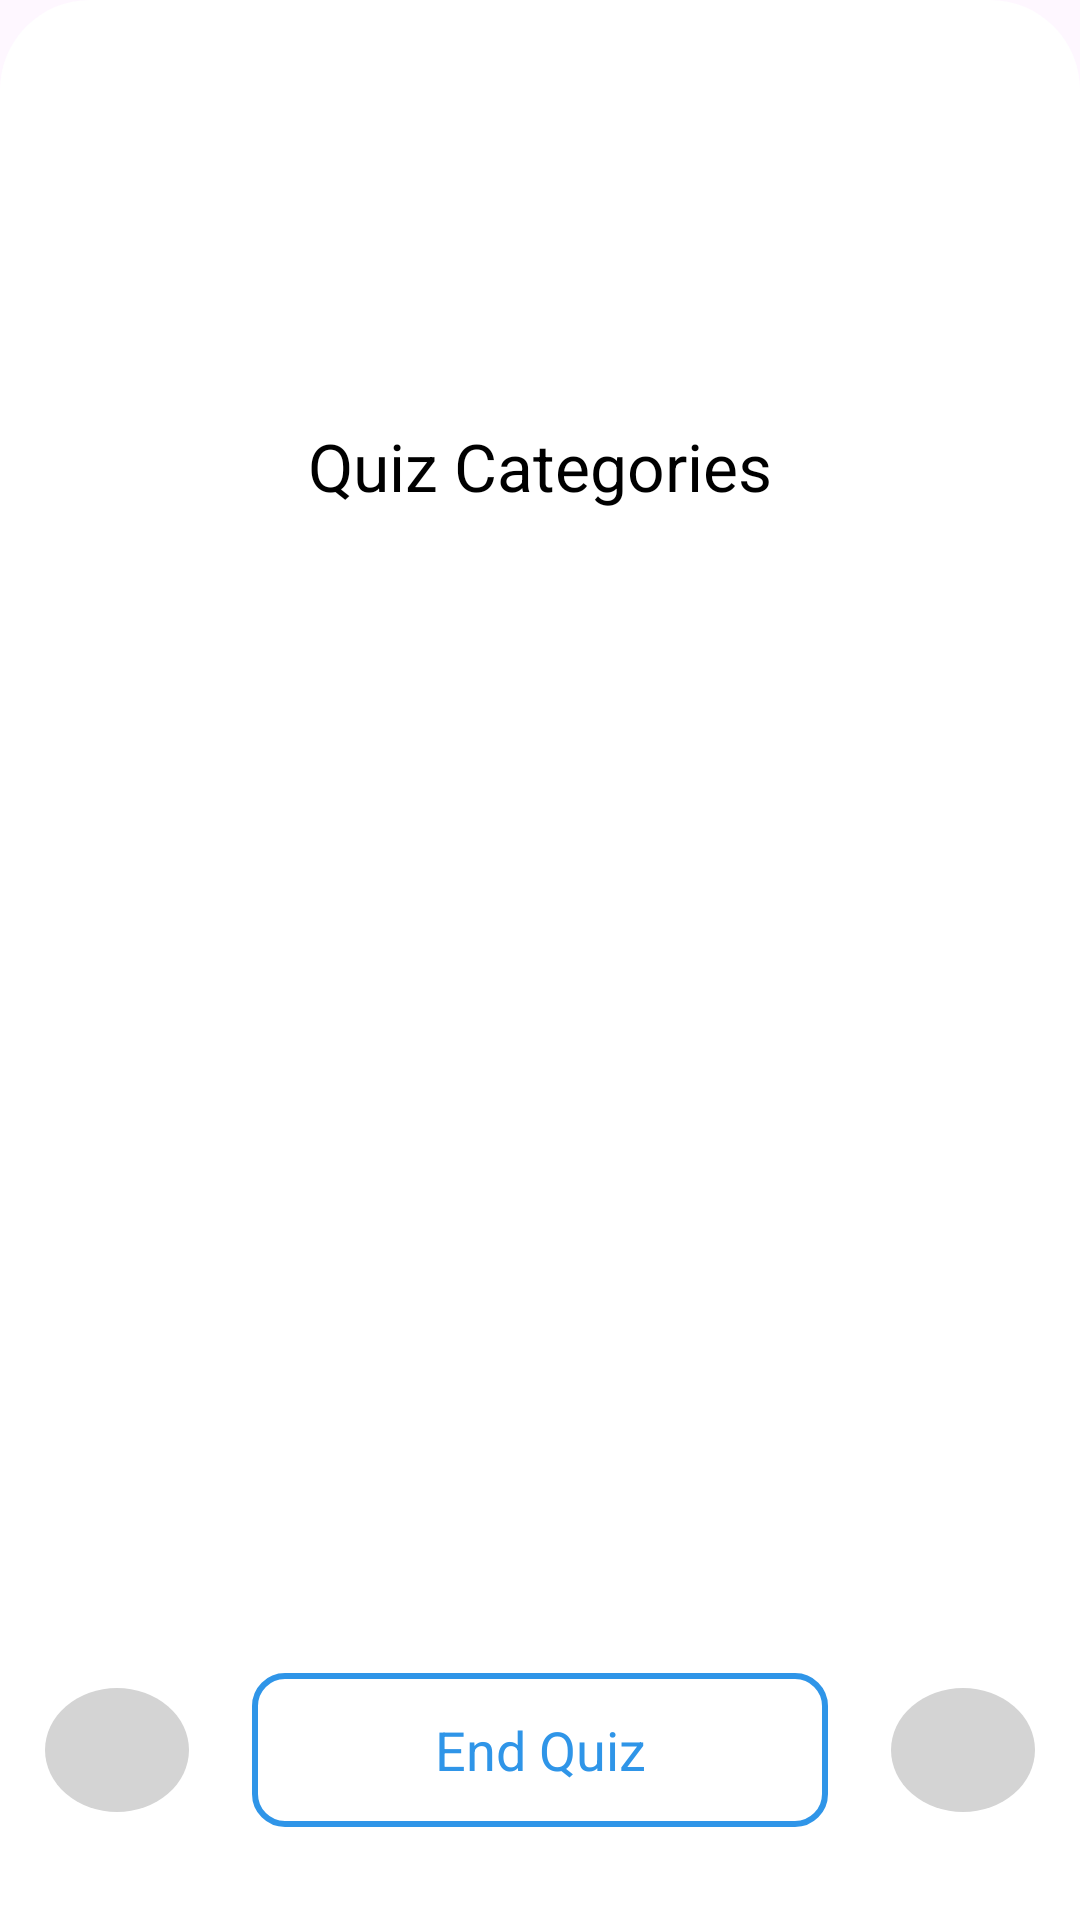

Write the Android layout XML for this screen, with the resource values it uses.
<!-- AndroidManifest.xml: application theme Theme.IslamicQuis -->
<!-- res/layout/quiz_card_view.xml -->
<?xml version="1.0" encoding="utf-8"?>
<LinearLayout xmlns:android="http://schemas.android.com/apk/res/android"
    xmlns:app="http://schemas.android.com/apk/res-auto"
    xmlns:tools="http://schemas.android.com/tools"
    android:layout_width="match_parent"
    android:layout_height="match_parent"
    android:orientation="vertical"
    android:weightSum="10">
    <RelativeLayout xmlns:android="http://schemas.android.com/apk/res/android"
        xmlns:app="http://schemas.android.com/apk/res-auto"
        xmlns:tools="http://schemas.android.com/tools"
        android:layout_width="match_parent"
        android:layout_height="0dp"
        android:layout_weight="10"
        android:layout_margin="0dp"
        android:background="@drawable/main_card_shape"

        app:cardPreventCornerOverlap="true">

        <LinearLayout
            android:layout_width="match_parent"
            android:layout_height="match_parent"
            android:orientation="vertical"
            android:background="@drawable/main_card_shape">

            <androidx.recyclerview.widget.RecyclerView
                android:id="@+id/quiz_num_Recycler"
                android:layout_width="match_parent"
                android:scrollbars="horizontal"
                android:layout_height="?actionBarSize"
                tools:listitem="@layout/quiz_ans_num_item"
                android:layout_margin="10dp"/>

            <LinearLayout
                android:layout_width="match_parent"
                android:layout_height="match_parent"
                android:orientation="vertical"
                android:weightSum="10">

                <LinearLayout
                    android:id="@+id/quiz_category_layout"
                    android:layout_width="match_parent"
                    android:layout_height="0dp"
                    android:layout_weight="10"
                    android:orientation="vertical"
                    android:weightSum="10">

                    <TextView
                        android:id="@+id/quiz_title"
                        android:layout_width="match_parent"
                        android:layout_height="0dp"
                        android:layout_gravity="start"
                        android:layout_margin="10dp"
                        android:layout_weight="2"
                        android:gravity="center"
                        android:text="@string/quiz_categories"
                        android:textColor="@color/black"
                        android:textSize="22dp" />

                    <androidx.recyclerview.widget.RecyclerView
                        android:id="@+id/quiz_ans_recycler"
                        android:layout_width="match_parent"
                        android:layout_height="0dp"
                        android:layout_weight="5.6"
                        tools:listitem="@layout/quiz_ans_item" />
                    <View
                        android:layout_width="match_parent"
                        android:layout_height="0dp"
                        android:layout_weight="1"/>
                    <LinearLayout
                        android:layout_width="match_parent"
                        android:layout_height="0dp"
                        android:layout_weight="1"
                        android:orientation="horizontal"
                        android:weightSum="10">
                        <ImageView
                            android:id="@+id/previous_q"
                            android:layout_width="0dp"
                            android:layout_height="match_parent"
                            android:layout_gravity="center"
                            android:layout_weight="1.5"
                            android:layout_margin="5dp"
                            android:background="@drawable/bg_round_next"
                            android:padding="2dp"
                            android:src="@drawable/back_btn"
                            app:tint="@color/white" />
                        <View
                            android:layout_width="0dp"
                            android:layout_height="match_parent"
                            android:layout_weight="0.5"/>
                        <TextView
                            android:id="@+id/submit_quiz"
                            android:layout_width="0dp"
                            android:layout_height="match_parent"
                            android:layout_weight="6"
                            android:gravity="center"
                            android:textColor="@color/app_bg_light"
                            android:background="@drawable/submit_quiz"
                            android:text="@string/end_quiz"
                            android:textSize="18dp"/>
                        <View
                            android:layout_width="0dp"
                            android:layout_height="match_parent"
                            android:layout_weight="0.5"/>
                        <ImageView
                            android:id="@+id/next_q"
                            android:layout_width="0dp"
                            android:layout_height="match_parent"
                            android:layout_gravity="center"
                            android:layout_weight="1.5"
                            android:rotation="180"
                            android:layout_margin="5dp"
                            android:background="@drawable/bg_round_next"
                            android:padding="2dp"
                            android:src="@drawable/back_btn"
                            app:tint="@color/white" />
                    </LinearLayout>

                </LinearLayout>


            </LinearLayout>
        </LinearLayout>
    </RelativeLayout>
</LinearLayout>
<!-- res/layout/quiz_ans_num_item.xml (included above) -->
<?xml version="1.0" encoding="utf-8"?>
<RelativeLayout xmlns:android="http://schemas.android.com/apk/res/android"
    xmlns:app="http://schemas.android.com/apk/res-auto"
    xmlns:tools="http://schemas.android.com/tools"
    android:id="@+id/cardViewCategory"
    android:layout_width="wrap_content"
    android:layout_height="wrap_content"
    android:layout_margin="3dp"

    tools:context=".MainActivity">

    <TextView
        android:id="@+id/corount_quiz"
        android:layout_width="45dp"
        android:layout_height="45dp"
        android:layout_alignParentTop="true"
        android:layout_marginTop="0dp"
        android:background="@drawable/bg_round_next"
        android:gravity="center"
        android:textColor="@color/white"
        android:textSize="24dp" />
</RelativeLayout>
<!-- res/layout/quiz_ans_item.xml (included above) -->
<?xml version="1.0" encoding="utf-8"?>
<RelativeLayout xmlns:android="http://schemas.android.com/apk/res/android"
    xmlns:app="http://schemas.android.com/apk/res-auto"
    xmlns:tools="http://schemas.android.com/tools"
    android:id="@+id/cardViewCategory"
    android:layout_width="match_parent"
    android:layout_height="wrap_content"
    android:layout_margin="5dp"
    tools:context=".MainActivity">


    <LinearLayout

        android:layout_width="match_parent"
        android:layout_height="80dp"
        android:orientation="horizontal"
        android:weightSum="10">

        <TextView
            android:id="@+id/select_quiz_ans"
            android:layout_width="0dp"
            android:layout_height="40dp"
            android:layout_weight="1.2"
            android:background="@drawable/bg_round_next"
            android:gravity="center"
            android:layout_gravity="center"
            android:layout_marginStart="5dp"
            android:layout_marginEnd="5dp"
            android:text="A"
            android:textColor="@color/white"
            android:textSize="24dp" />

        <View
            android:id="@+id/view_layout"
            android:layout_width="1dp"
            android:layout_height="40dp"
            android:layout_gravity="center"
            android:layout_weight="0.05"
            android:background="@color/text_color" />
        <TextView
            android:id="@+id/ans_options"
            android:layout_width="0dp"
            android:layout_height="match_parent"
            android:layout_weight="8"
            android:gravity="start|center"
            android:text="User Interfice and Using Experience"
            android:textColor="@color/bg_round_color"
            android:layout_marginStart="10dp"
            android:layout_marginEnd="10dp"
            android:textSize="18dp" />
    </LinearLayout>
</RelativeLayout>
<!-- resources referenced by this layout -->
<resources>
  <color name="app_bg_light">#2F95E8</color>
  <color name="bg_round_color">#333333</color>
  <color name="black">#FF000000</color>
  <color name="text_color">#999999</color>
  <color name="white">#FFFFFFFF</color>
  <!-- drawable bg_round_next (drawable) -->
  <?xml version="1.0" encoding="utf-8"?>
  <shape xmlns:android="http://schemas.android.com/apk/res/android"
      android:shape="oval">
  
      <solid
          android:color="#D4D4D4"/>
  
  </shape>
  <!-- drawable main_card_shape (drawable) -->
  <?xml version="1.0" encoding="utf-8"?>
  <shape
      xmlns:android="http://schemas.android.com/apk/res/android"
      android:shape="rectangle"
      >
      <solid android:color="@color/white"/>
  
  
      <padding android:left="5dp" android:top="5dp"
          android:right="5dp" android:bottom="5dp" />
  
      <stroke android:width="0.0dp" android:color="#D9D9D9"/>
      <corners android:bottomRightRadius="0dp"
          android:bottomLeftRadius="0dp"
          android:topLeftRadius="30dp"
          android:topRightRadius="30dp" />
  </shape>
  <!-- drawable submit_quiz (drawable) -->
  <?xml version="1.0" encoding="utf-8"?>
  <shape xmlns:android="http://schemas.android.com/apk/res/android"
      android:shape="rectangle">
  
      <corners android:radius="10dp" />
  
      <solid android:color="#00ffffff"/>
  
      <stroke
          android:width="2dp"
          android:color="@color/app_bg_light" />
  </shape>
  <string name="end_quiz">End Quiz</string>
  <string name="quiz_categories">Quiz Categories </string>
  <style name="Theme.IslamicQuis" parent="Base.Theme.IslamicQuis" />
  <style name="Base.Theme.IslamicQuis" parent="Theme.Material3.DayNight.NoActionBar">
           Customize your light theme here.
           <item name="colorPrimary">@color/app_bg_light</item>
      </style>
</resources>
